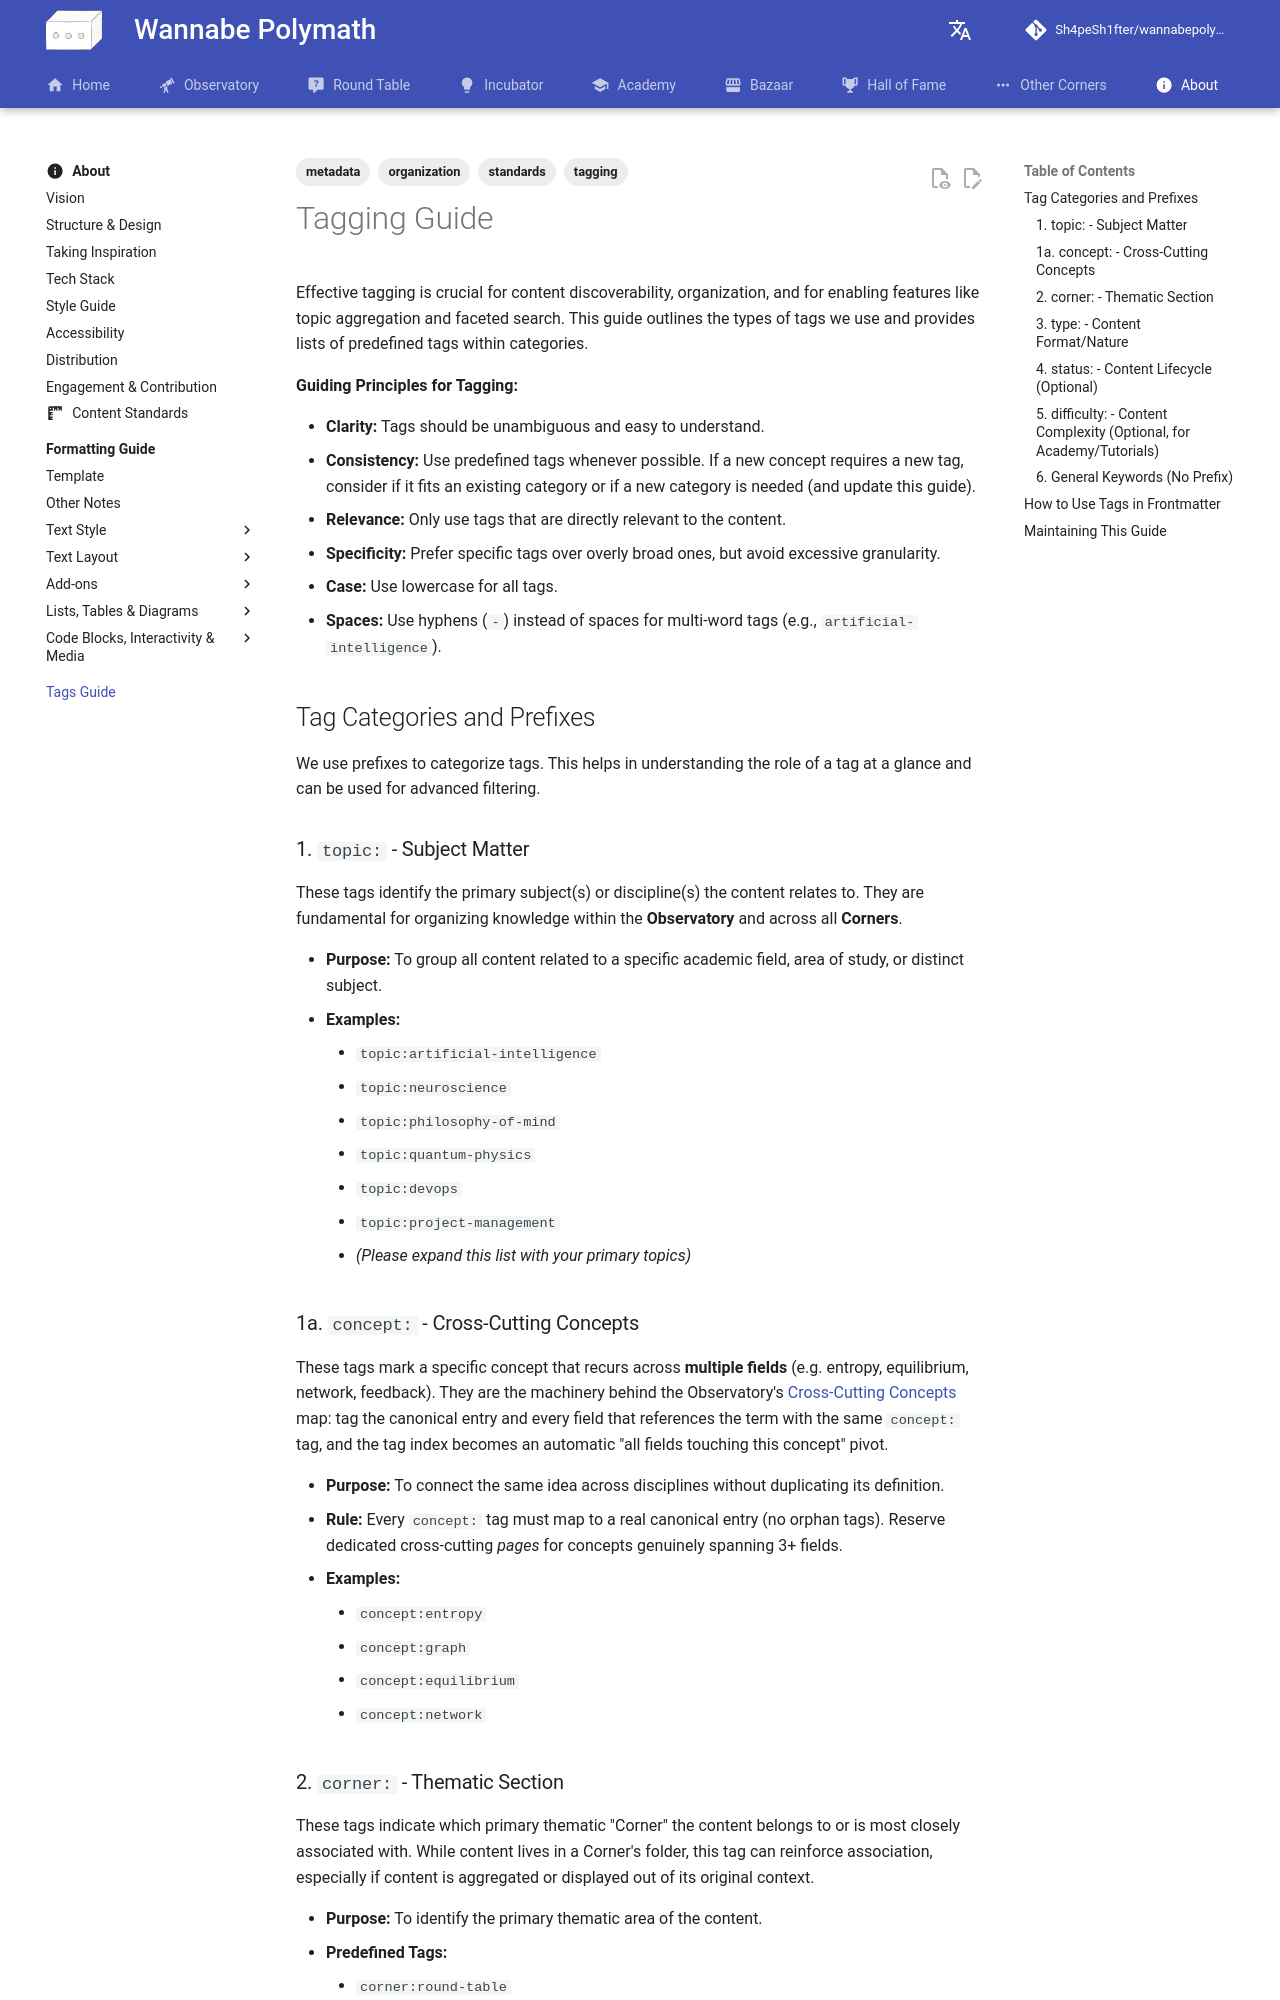

repository: Sh4peSh1fter/wannabepolymath · page: about/tags_guide/index.html · generator: mkdocs

---
title: Tagging Guide
description: Guidelines and predefined tags for content organization.
tags:
  - tagging
  - standards
  - organization
  - metadata
---

# Tagging Guide

Effective tagging is crucial for content discoverability, organization, and for enabling features like topic aggregation and faceted search. This guide outlines the types of tags we use and provides lists of predefined tags within categories.

**Guiding Principles for Tagging:**

*   **Clarity:** Tags should be unambiguous and easy to understand.
*   **Consistency:** Use predefined tags whenever possible. If a new concept requires a new tag, consider if it fits an existing category or if a new category is needed (and update this guide).
*   **Relevance:** Only use tags that are directly relevant to the content.
*   **Specificity:** Prefer specific tags over overly broad ones, but avoid excessive granularity.
*   **Case:** Use lowercase for all tags.
*   **Spaces:** Use hyphens (`-`) instead of spaces for multi-word tags (e.g., `artificial-intelligence`).

## Tag Categories and Prefixes

We use prefixes to categorize tags. This helps in understanding the role of a tag at a glance and can be used for advanced filtering.

### 1. `topic:` - Subject Matter

These tags identify the primary subject(s) or discipline(s) the content relates to. They are fundamental for organizing knowledge within the **Observatory** and across all **Corners**.

*   **Purpose:** To group all content related to a specific academic field, area of study, or distinct subject.
*   **Examples:**
    *   `topic:artificial-intelligence`
    *   `topic:neuroscience`
    *   `topic:philosophy-of-mind`
    *   `topic:quantum-physics`
    *   `topic:devops`
    *   `topic:project-management`
    *   *(Please expand this list with your primary topics)*
